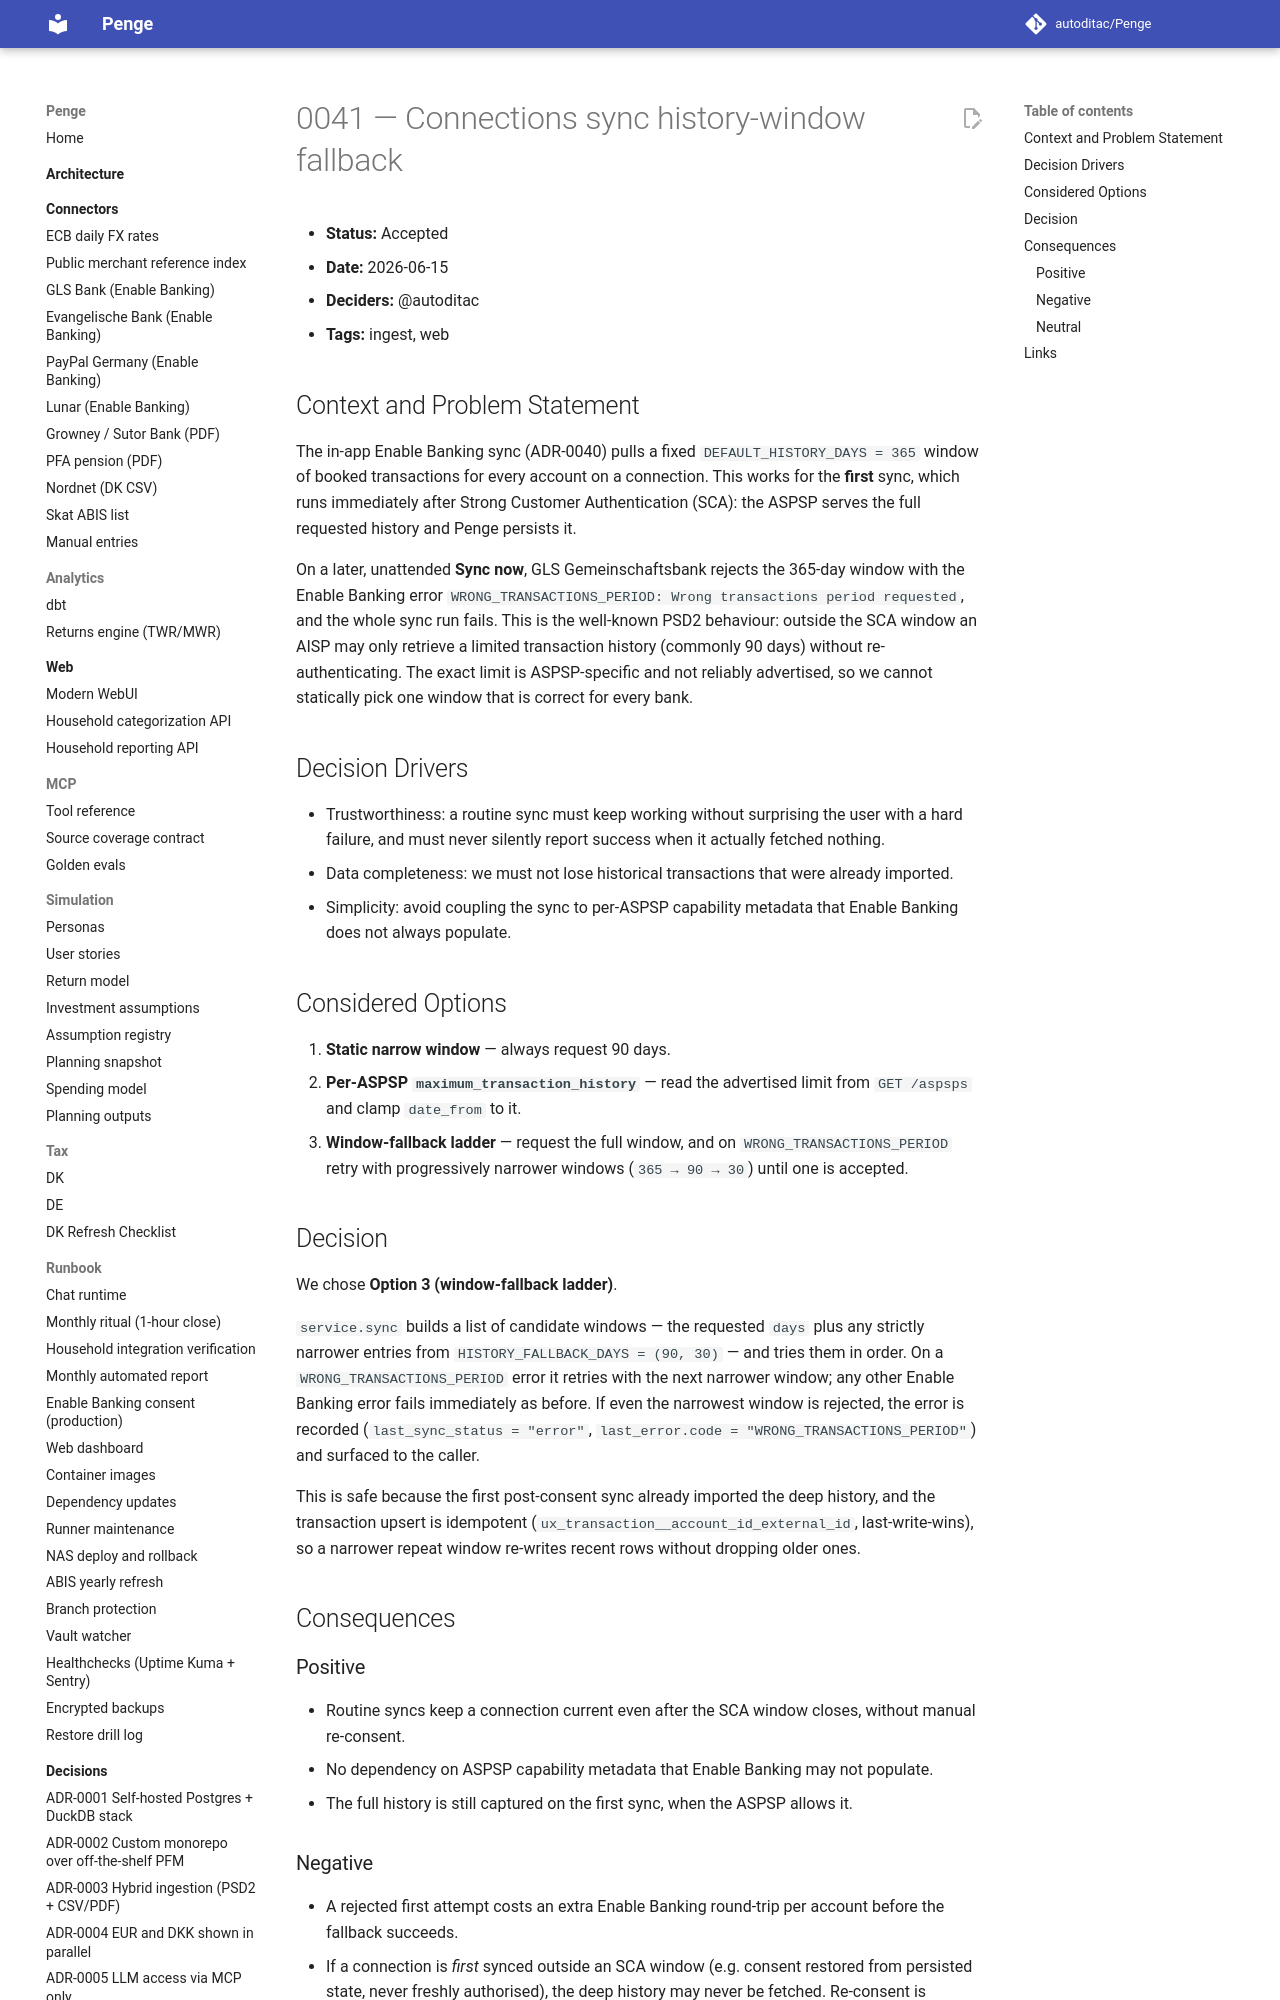

repository: autoditac/Penge · page: decisions/0041-connections-sync-history-window-fallback/index.html · generator: mkdocs

# 0041 — Connections sync history-window fallback

- **Status:** Accepted
- **Date:** 2026-06-15
- **Deciders:** @autoditac
- **Tags:** ingest, web

## Context and Problem Statement

The in-app Enable Banking sync (ADR-0040) pulls a fixed
`DEFAULT_HISTORY_DAYS = 365` window of booked transactions for every
account on a connection. This works for the **first** sync, which runs
immediately after Strong Customer Authentication (SCA): the ASPSP serves
the full requested history and Penge persists it.

On a later, unattended **Sync now**, GLS Gemeinschaftsbank rejects the
365-day window with the Enable Banking error
`WRONG_TRANSACTIONS_PERIOD: Wrong transactions period requested`, and the
whole sync run fails. This is the well-known PSD2 behaviour: outside the
SCA window an AISP may only retrieve a limited transaction history
(commonly 90 days) without re-authenticating. The exact limit is
ASPSP-specific and not reliably advertised, so we cannot statically pick
one window that is correct for every bank.

## Decision Drivers

- Trustworthiness: a routine sync must keep working without surprising the
  user with a hard failure, and must never silently report success when it
  actually fetched nothing.
- Data completeness: we must not lose historical transactions that were
  already imported.
- Simplicity: avoid coupling the sync to per-ASPSP capability metadata that
  Enable Banking does not always populate.

## Considered Options

1. **Static narrow window** — always request 90 days.
2. **Per-ASPSP `maximum_transaction_history`** — read the advertised limit
   from `GET /aspsps` and clamp `date_from` to it.
3. **Window-fallback ladder** — request the full window, and on
   `WRONG_TRANSACTIONS_PERIOD` retry with progressively narrower windows
   (`365 → 90 → 30`) until one is accepted.
